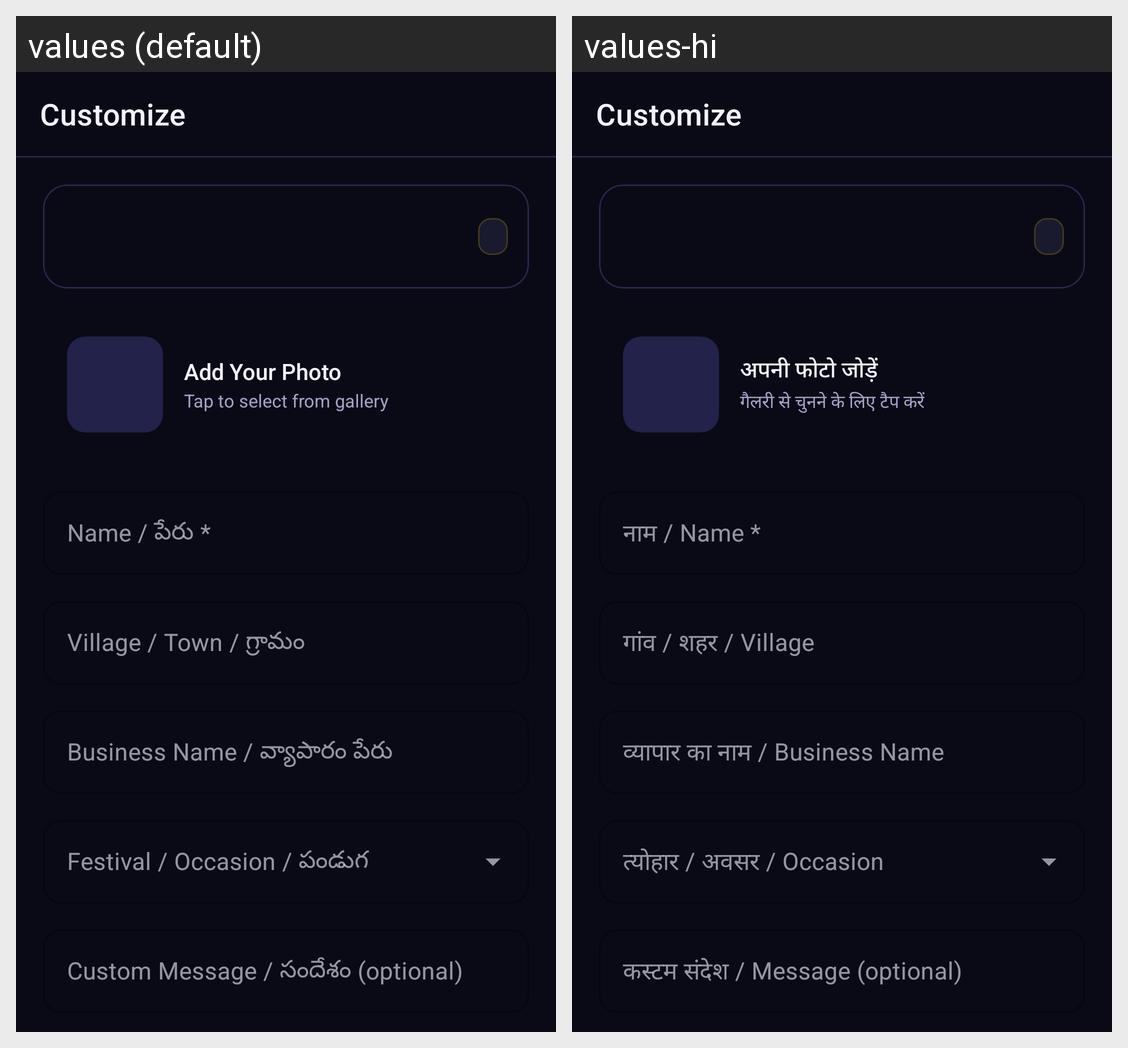

Strings drawn on this Android screen and how each of the app's shown locales translates them:
Android screen res/layout/fragment_editor.xml rendered under 2 locales, left to right: values (default), values-hi. Device: Nexus 5 (rendered at 1080×1920; each locale shown at half size, 540×960, under a caption strip naming it); theme Theme.StatusMaker.
Strings drawn on this screen, with the default value and each locale's value (text and hints the layout hard-codes, and strings that could not be matched under every locale, appear in the picture but are not listed):

add_photo
  values: Add Your Photo
  values-hi: अपनी फोटो जोड़ें

photo_hint
  values: Tap to select from gallery
  values-hi: गैलरी से चुनने के लिए टैप करें

hint_person_name
  values: Name / పేరు *
  values-hi: नाम / Name *

hint_village_name
  values: Village / Town / గ్రామం
  values-hi: गांव / शहर / Village

hint_business_name
  values: Business Name / వ్యాపారం పేరు
  values-hi: व्यापार का नाम / Business Name

hint_custom_message
  values: Custom Message / సందేశం (optional)
  values-hi: कस्टम संदेश / Message (optional)
